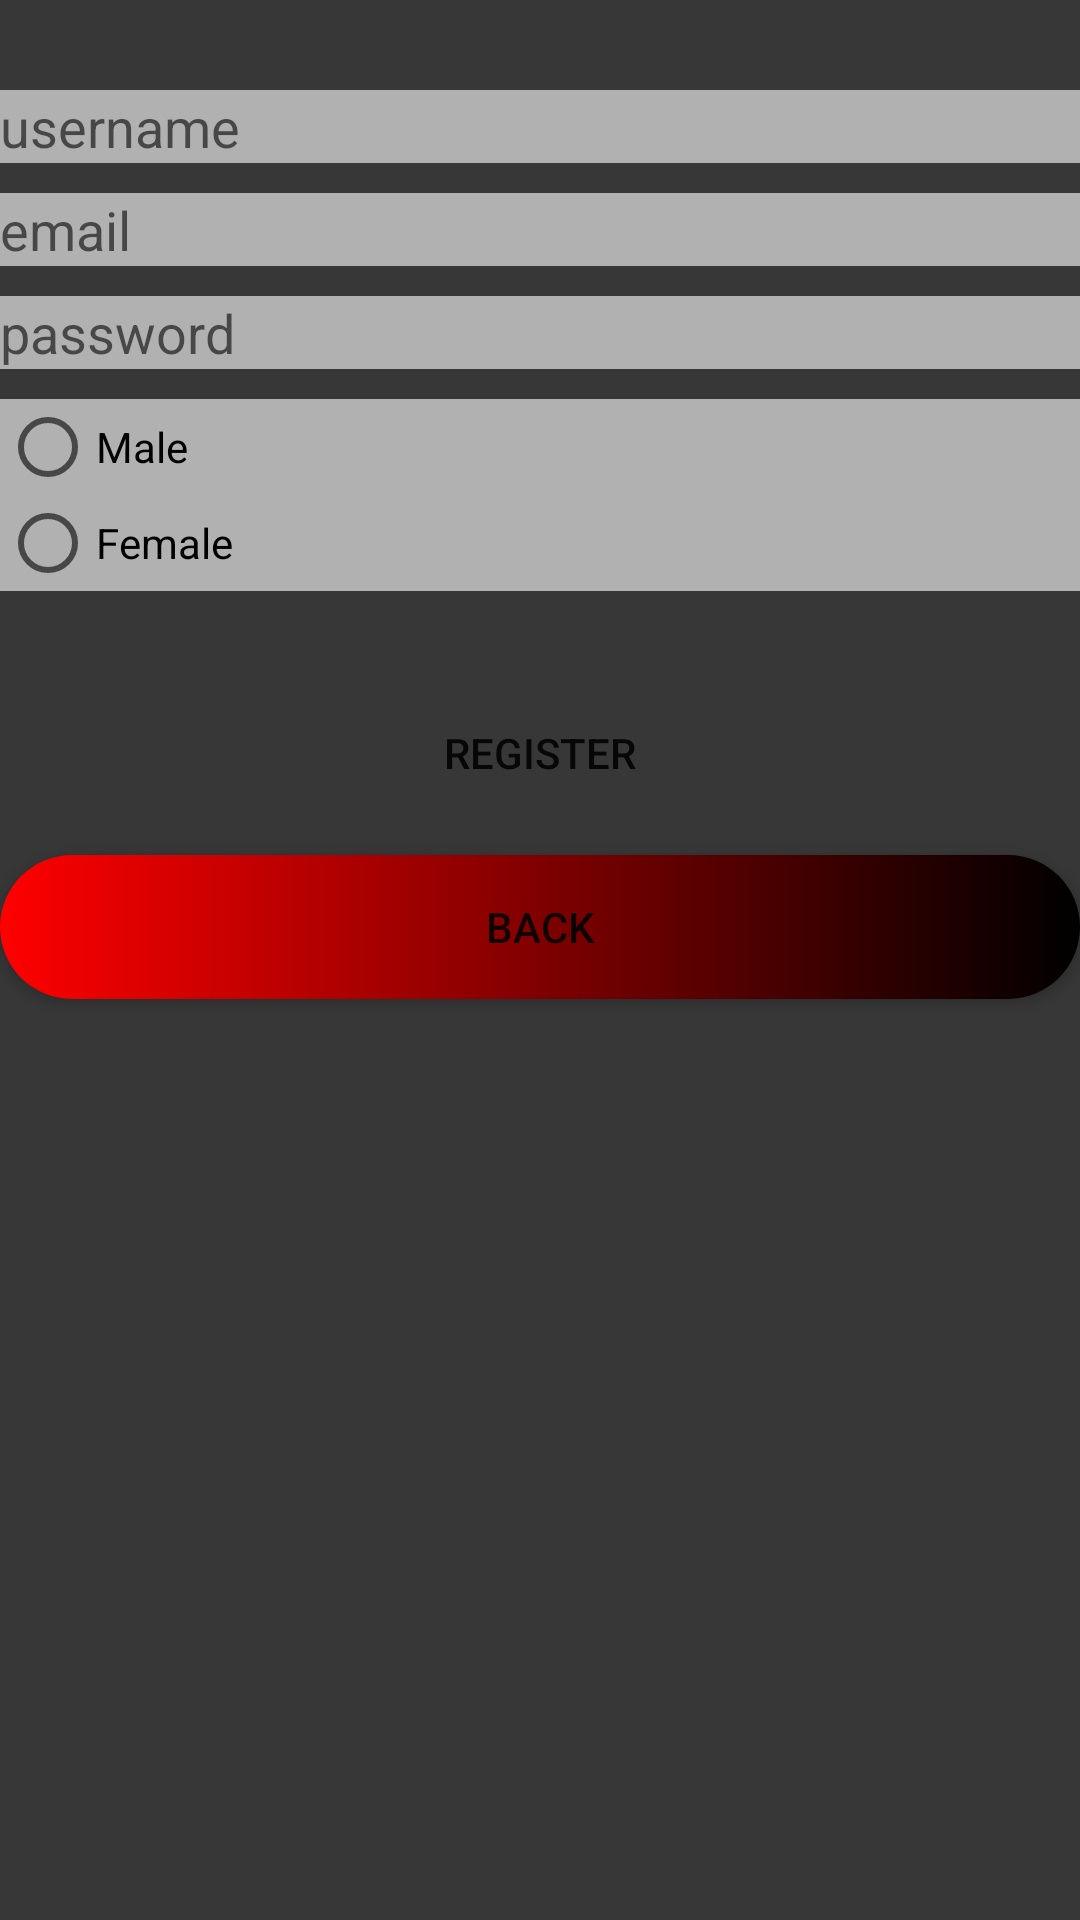

Here is an Android app screen rendered from its layout file. Give the layout XML and the strings, colors and styles it references.
<!-- AndroidManifest.xml: application theme AppTheme -->
<!-- res/layout/activity_registeration.xml -->
<?xml version="1.0" encoding="utf-8"?>
<LinearLayout xmlns:android="http://schemas.android.com/apk/res/android"
    xmlns:app="http://schemas.android.com/apk/res-auto"
    xmlns:tools="http://schemas.android.com/tools"
    android:layout_width="match_parent"
    android:layout_height="match_parent"
    tools:context="com.example.movie_tinder.LoginActivity"
    android:orientation="vertical"
    android:background="@color/Gray"

    >
    <EditText
        android:layout_marginTop="30dp"
        android:background="@color/lightGray"
        android:layout_width="match_parent"
        android:layout_height="wrap_content"
        android:hint="username"
        android:id="@+id/username"/>

    <EditText
        android:layout_marginTop="10dp"
        android:background="@color/lightGray"
        android:layout_width="match_parent"
        android:layout_height="wrap_content"
        android:hint="email"
        android:id="@+id/email"
        android:inputType="textEmailAddress"/>
    <EditText
        android:layout_marginTop="10dp"
        android:background="@color/lightGray"
        android:layout_width="match_parent"
        android:layout_height="wrap_content"
        android:hint="password"
        android:id="@+id/password"/>

    <RadioGroup
        android:layout_marginTop="10dp"
        android:background="@color/lightGray"
        android:layout_width="match_parent"
        android:layout_height="wrap_content"
        android:id="@+id/radiogroup">
        <RadioButton
            android:layout_width="wrap_content"
            android:layout_height="wrap_content"
            android:text="Male"
            android:id="@+id/maleBtnId"
            />
        <RadioButton
            android:layout_width="wrap_content"
            android:layout_height="wrap_content"
            android:text="Female"
            android:id="@+id/femaleBtnId"/>
    </RadioGroup>

    <Button
        android:layout_marginTop="30dp"
        android:layout_width="match_parent"
        android:layout_height="wrap_content"
        android:text="Register"
        android:id="@+id/register"
        android:background="@drawable/custom_button_1"/>
    <Button
        android:background="@drawable/custom_button_2"
        android:layout_marginTop="10dp"
        android:layout_width="match_parent"
        android:layout_height="wrap_content"
        android:text="Back"
        android:id="@+id/backbtn"/>

</LinearLayout>
<!-- resources referenced by this layout -->
<resources>
  <color name="Gray">#373737</color>
  <color name="lightGray">#B1B1B1</color>
  <!-- drawable custom_button_2 (drawable) -->
  <?xml version="1.0" encoding="utf-8"?>
  <shape xmlns:android="http://schemas.android.com/apk/res/android" android:shape="rectangle">
  
      <gradient android:startColor="@color/brightRed" android:endColor="@color/Black" android:type="linear"/>
  
      <corners android:radius="50dp"/>
  </shape>
  <style name="AppTheme" parent="Theme.AppCompat.Light.NoActionBar">
          
          <item name="colorPrimary">@color/colorPrimary</item>
          <item name="colorPrimaryDark">@color/colorPrimaryDark</item>
          <item name="colorAccent">@color/colorAccent</item>
          <item name="windowActionBar">false</item>
          <item name="windowNoTitle">true</item>
          <item name="android:windowFullscreen">true</item>
      </style>
  <color name="brightRed">#FF0000</color>
  <color name="Black">#000000</color>
  <color name="colorPrimary">#6200EE</color>
  <color name="colorPrimaryDark">#3700B3</color>
  <color name="colorAccent">#03DAC5</color>
</resources>
